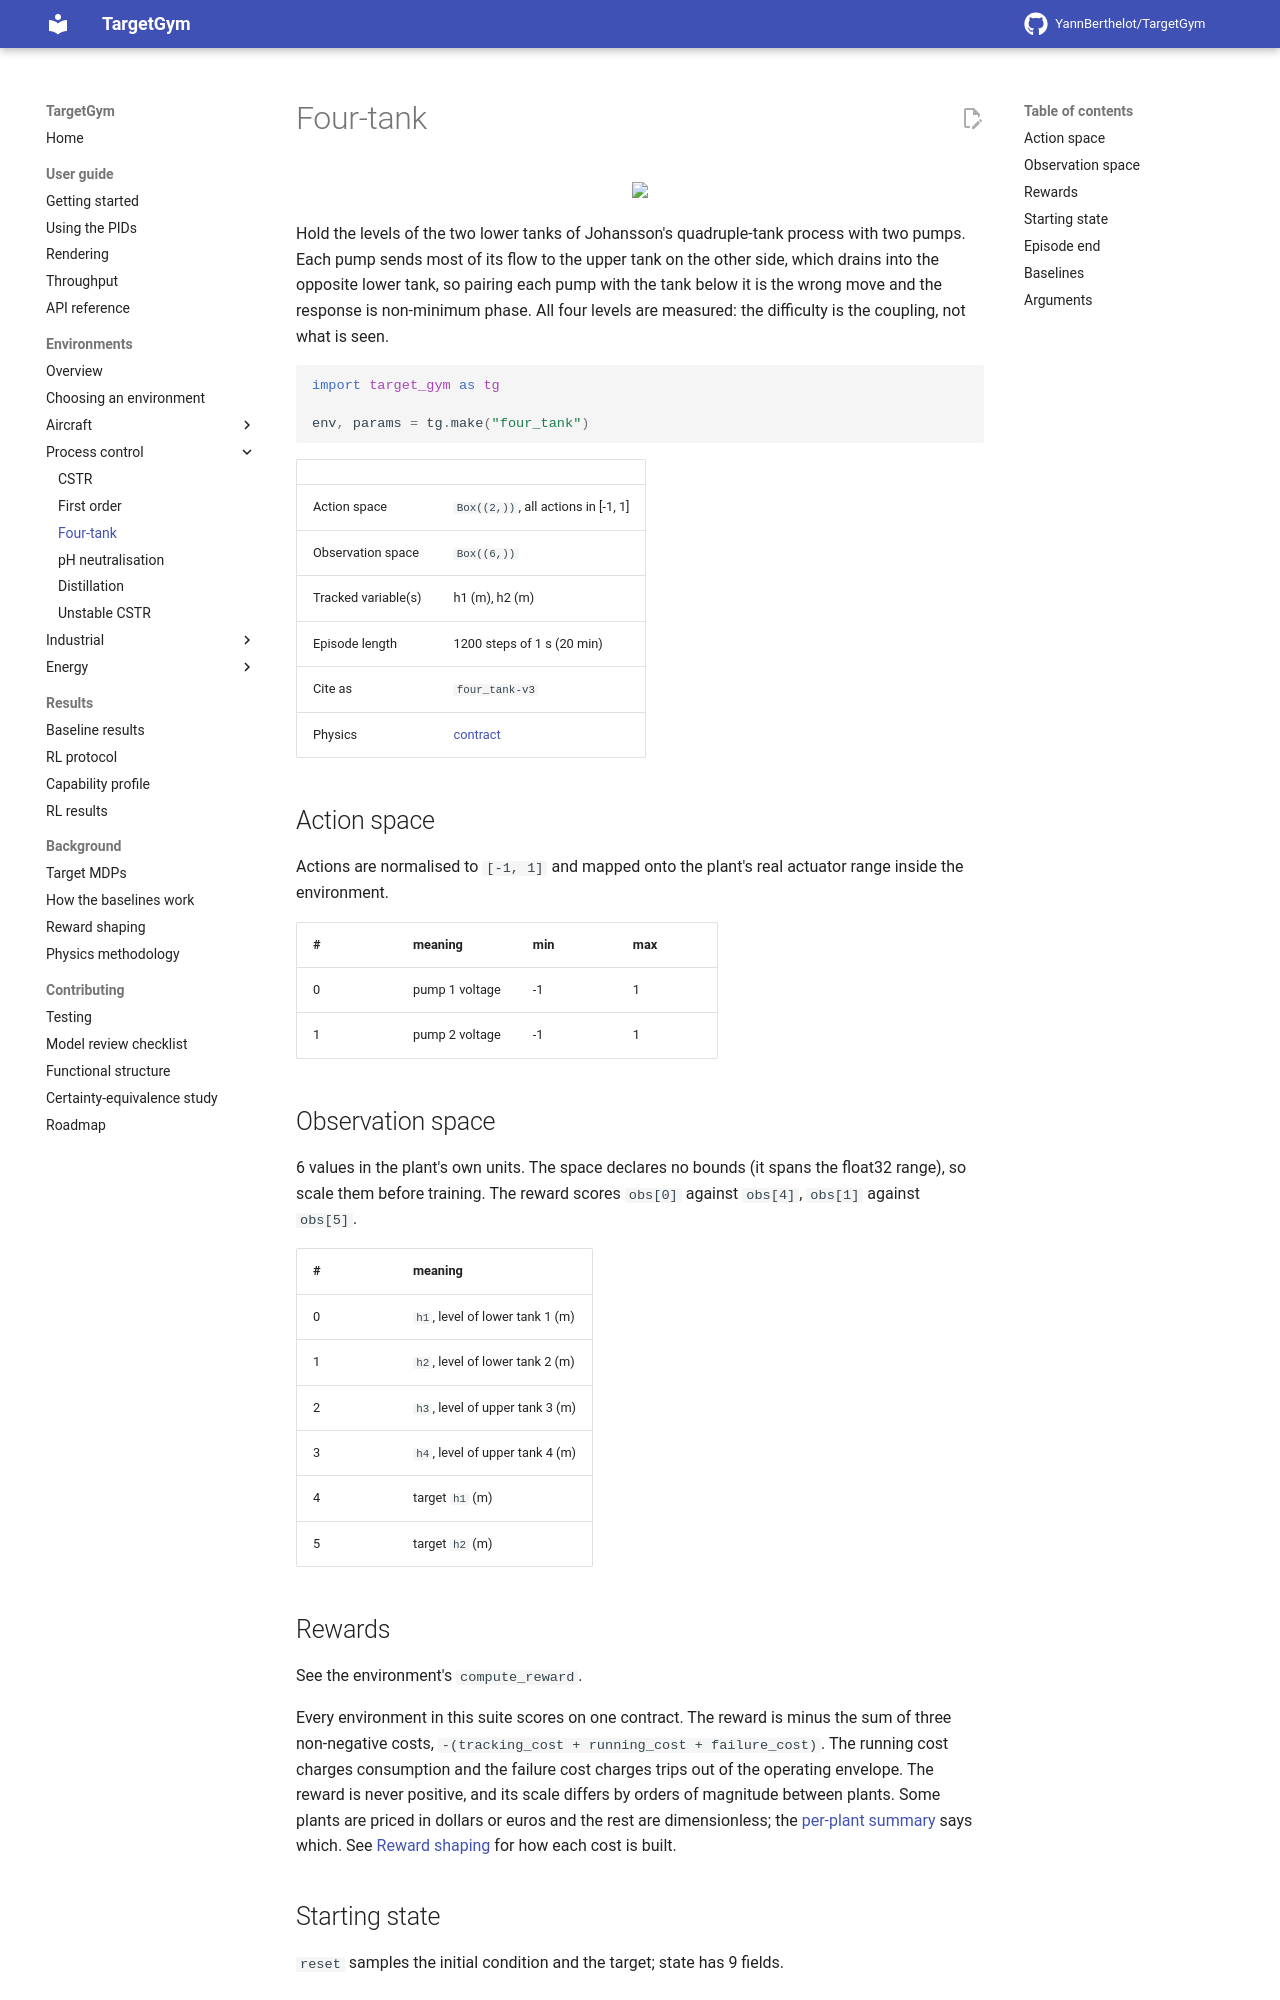

repository: YannBerthelot/TargetGym · page: dev/environments/four_tank/index.html · generator: mkdocs

# Four-tank

<p align="center"><img src="../../videos/four_tank/pid_output.gif" width="480px"/></p>

Hold the levels of the two lower tanks of Johansson's quadruple-tank process with two pumps. Each pump sends most of its flow to the upper tank on the other side, which drains into the opposite lower tank, so pairing each pump with the tank below it is the wrong move and the response is non-minimum phase. All four levels are measured: the difficulty is the coupling, not what is seen.

```python
import target_gym as tg

env, params = tg.make("four_tank")
```

| | |
|---|---|
| Action space | `Box((2,))`, all actions in [-1, 1] |
| Observation space | `Box((6,))` |
| Tracked variable(s) | h1 (m), h2 (m) |
| Episode length | 1200 steps of 1 s (20 min) |
| Cite as | `four_tank-v3` |
| Physics | [contract](https://github.com/YannBerthelot/TargetGym/blob/main/src/target_gym/pc_gym/four_tank/PHYSICS.md) |

## Action space

Actions are normalised to `[-1, 1]` and mapped onto the plant's real
actuator range inside the environment.

| # | meaning | min | max |
|---|---|---|---|
| 0 | pump 1 voltage | -1 | 1 |
| 1 | pump 2 voltage | -1 | 1 |

## Observation space

6 values in the plant's own units. The space declares no bounds (it spans the float32 range), so scale them before training. The reward scores `obs[0]` against `obs[4]`, `obs[1]` against `obs[5]`.

| # | meaning |
|---|---|
| 0 | `h1`, level of lower tank 1 (m) |
| 1 | `h2`, level of lower tank 2 (m) |
| 2 | `h3`, level of upper tank 3 (m) |
| 3 | `h4`, level of upper tank 4 (m) |
| 4 | target `h1` (m) |
| 5 | target `h2` (m) |
